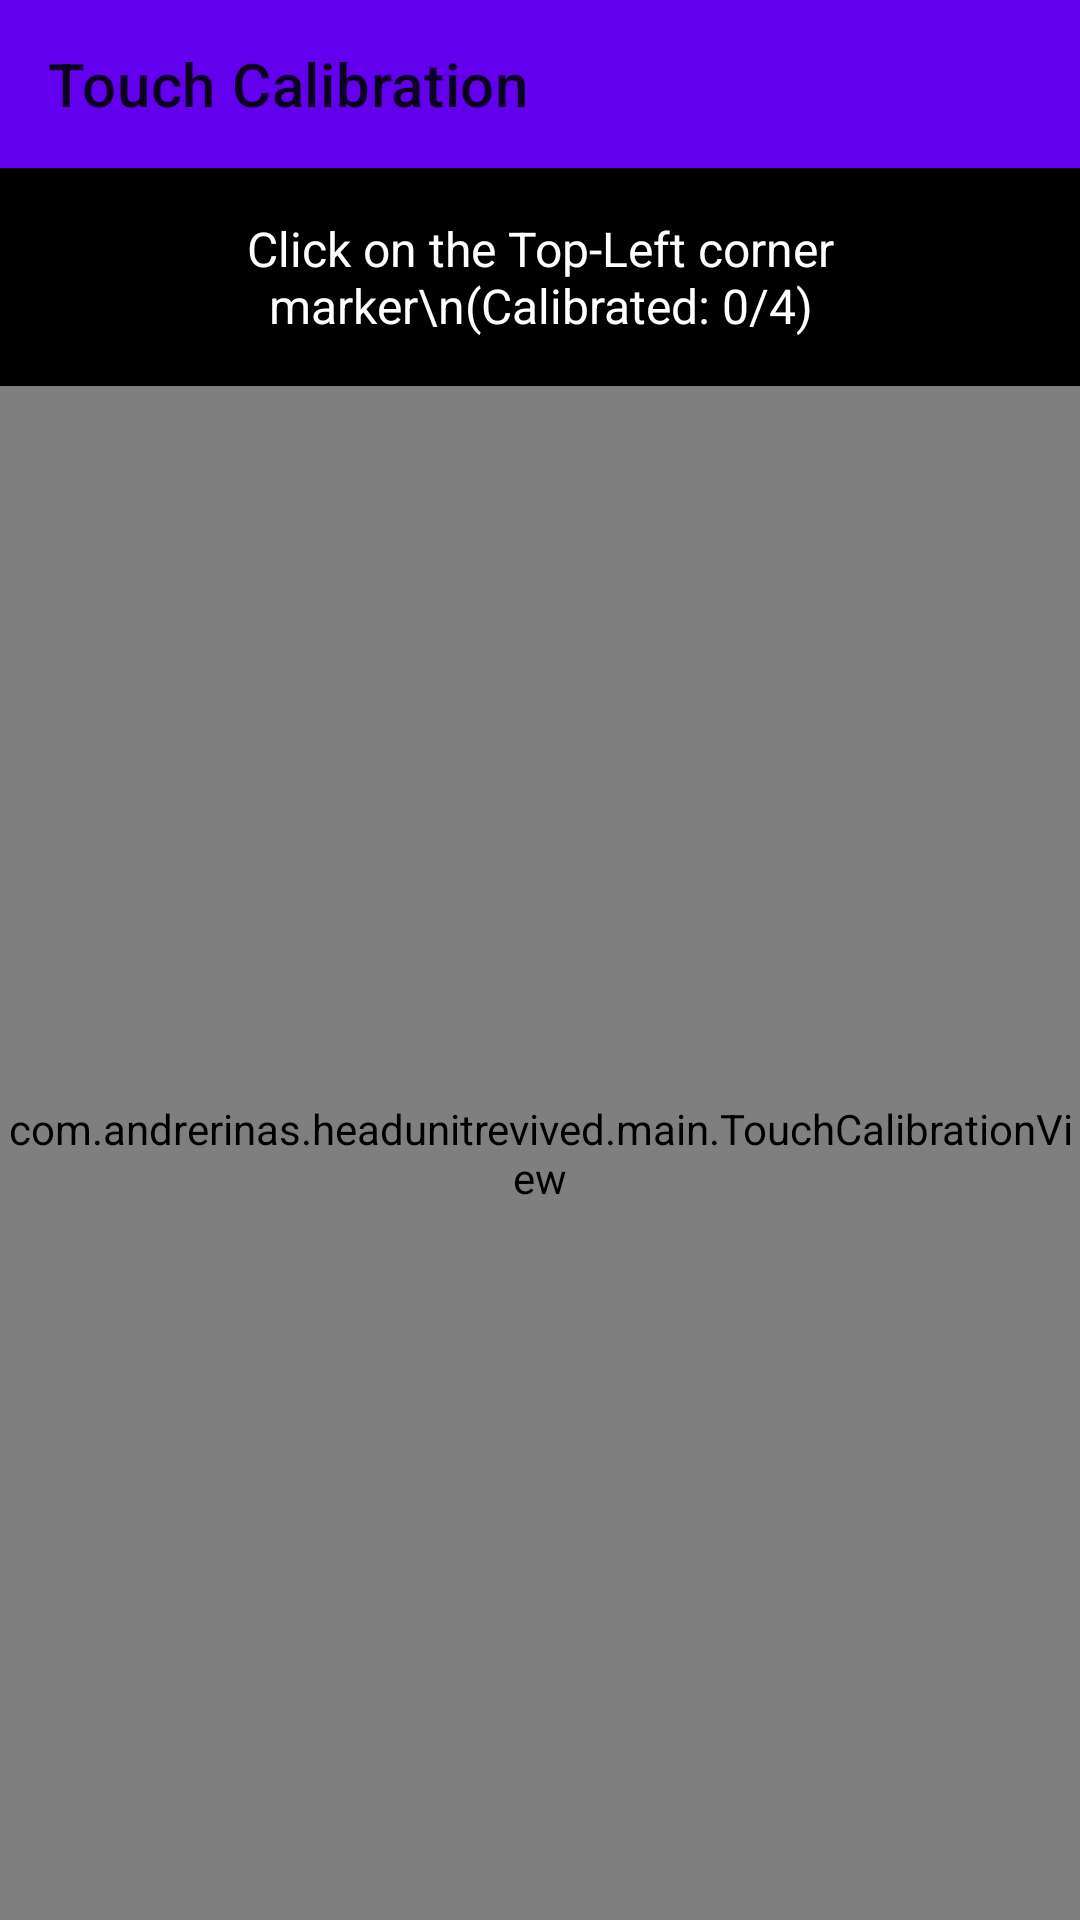

Write the Android layout XML for this screen, with the resource values it uses.
<!-- AndroidManifest.xml: fallback theme Theme.MaterialComponents.DayNight.NoActionBar -->
<!-- res/layout/fragment_touch_calibration.xml -->
<?xml version="1.0" encoding="utf-8"?>
<LinearLayout xmlns:android="http://schemas.android.com/apk/res/android"
    xmlns:app="http://schemas.android.com/apk/res-auto"
    android:layout_width="match_parent"
    android:layout_height="match_parent"
    android:orientation="vertical"
    android:background="#000000">

    <com.google.android.material.appbar.MaterialToolbar
        android:id="@+id/toolbar"
        android:layout_width="match_parent"
        android:layout_height="?attr/actionBarSize"
        android:background="?attr/colorPrimary"
        android:elevation="4dp"
        app:navigationIcon="@drawable/ic_arrow_back_white"
        app:title="@string/touch_calibration" />

    <LinearLayout
        android:layout_width="match_parent"
        android:layout_height="match_parent"
        android:orientation="vertical">

        <TextView
            android:id="@+id/instructionText"
            android:layout_width="match_parent"
            android:layout_height="wrap_content"
            android:padding="16dp"
            android:text="Click on the Top-Left corner marker\n(Calibrated: 0/4)"
            android:textAlignment="center"
            android:textColor="#FFFFFF"
            android:textSize="16sp" />

        <com.andrerinas.headunitrevived.main.TouchCalibrationView
            android:id="@+id/calibrationView"
            android:layout_width="match_parent"
            android:layout_height="0dp"
            android:layout_weight="1" />

    </LinearLayout>

</LinearLayout>
<!-- resources referenced by this layout -->
<resources>
  <string name="touch_calibration">Touch Calibration</string>
</resources>
